Photos from the image-classification dataset "testgit" in the GitHub repository vmohana/testgit. Its 6 classes are: centred, hexagonal, noise, oblique, rectangular, square.

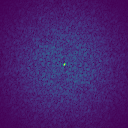
Label: noise

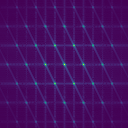
Label: hexagonal

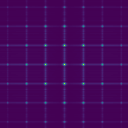
Label: square

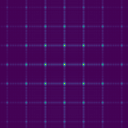
Label: rectangular

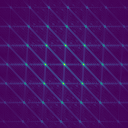
Label: centred

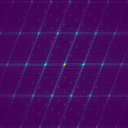
Label: oblique
